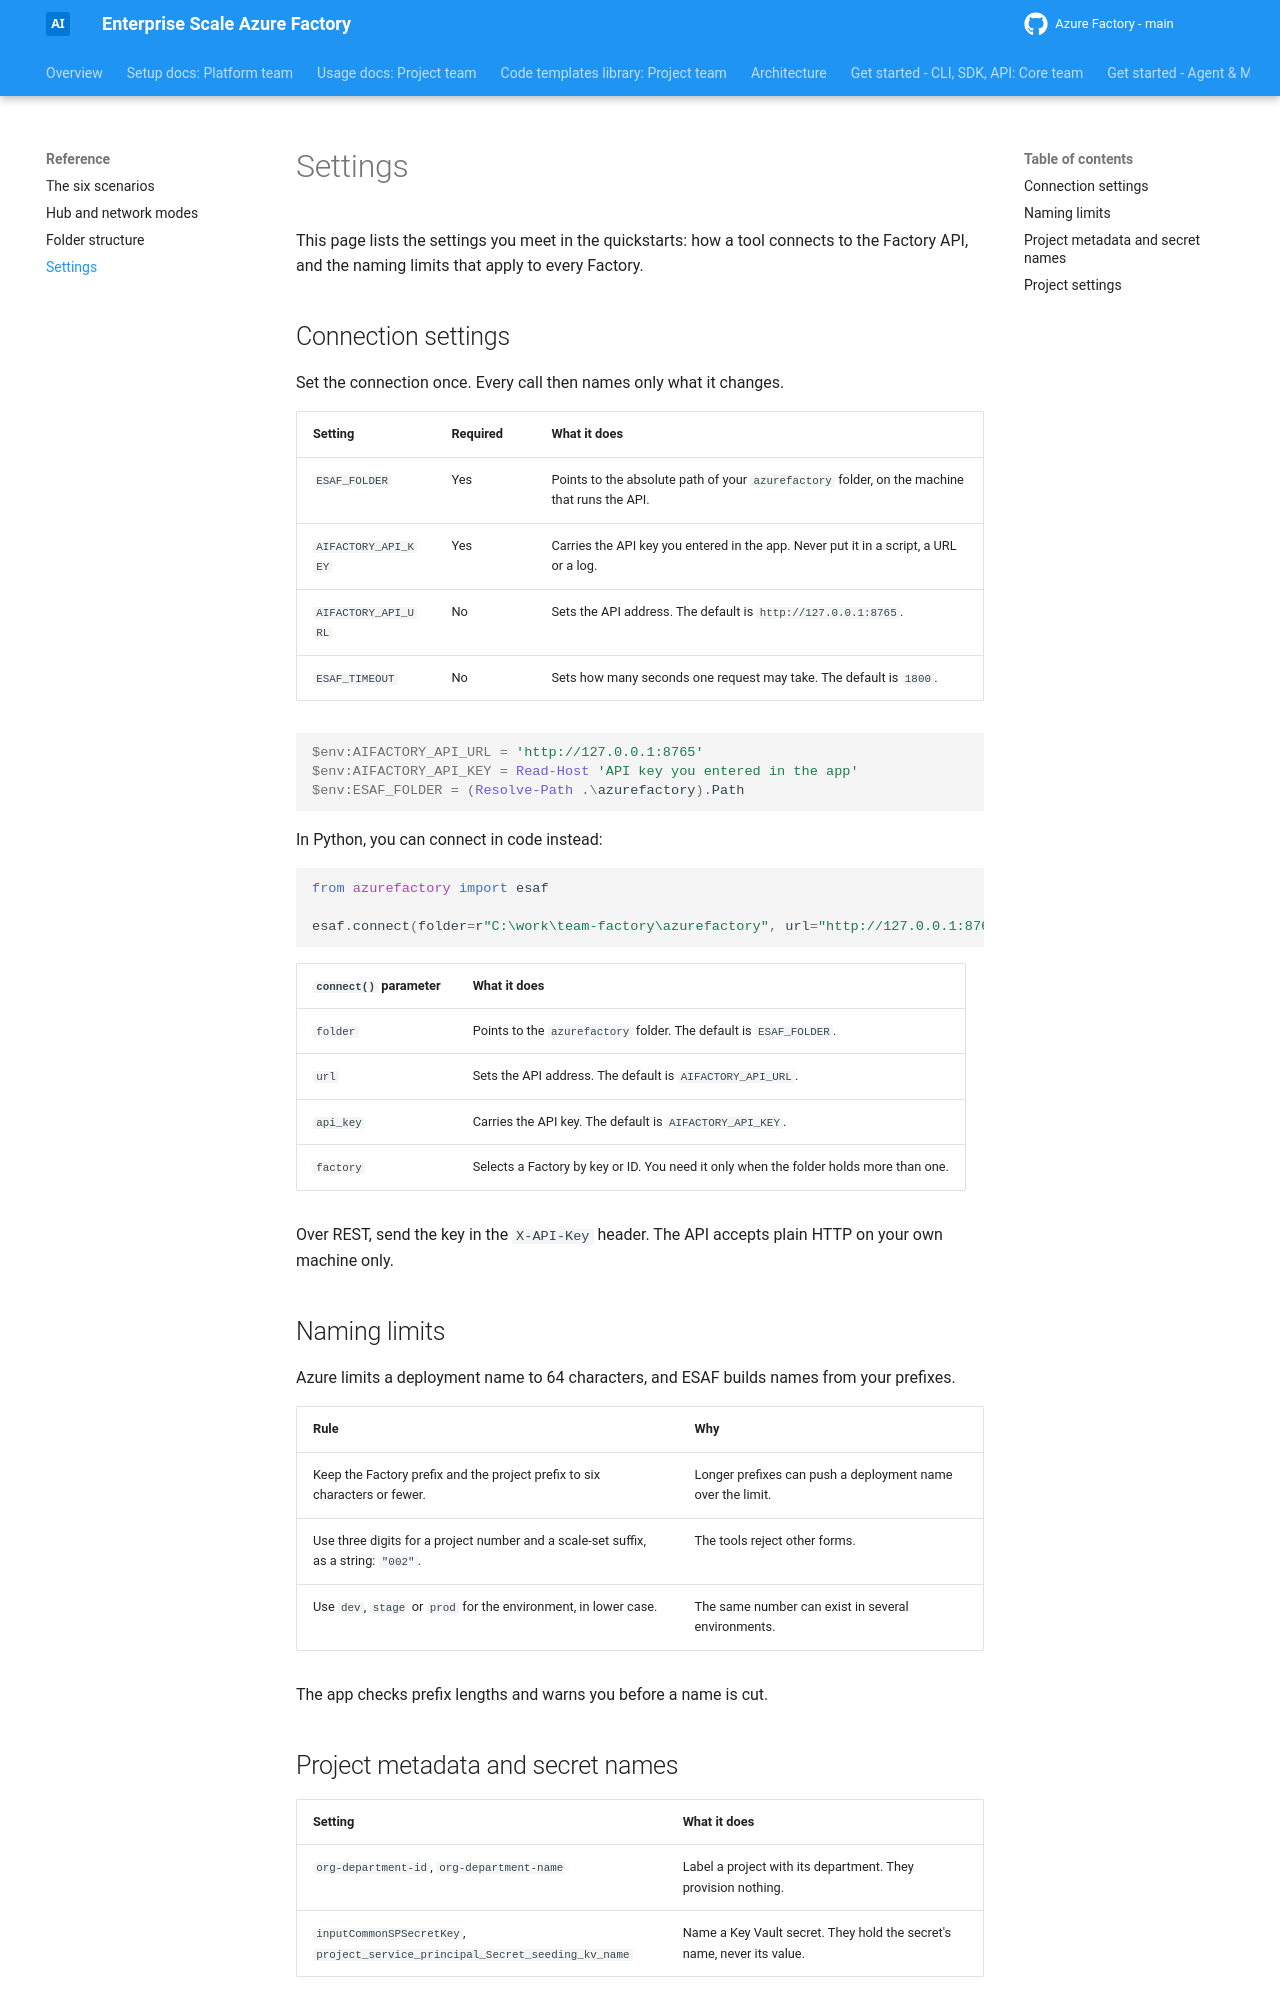

repository: jostrm/azure-enterprise-scale-ml · page: reference/settings/index.html · generator: mkdocs

[Docs](../README.md) › Reference

# Settings

This page lists the settings you meet in the quickstarts: how a tool connects to the Factory API, and the
naming limits that apply to every Factory.

## Connection settings

Set the connection once. Every call then names only what it changes.

| Setting | Required | What it does |
|---|---|---|
| `ESAF_FOLDER` | Yes | Points to the absolute path of your `azurefactory` folder, on the machine that runs the API. |
| `AIFACTORY_API_KEY` | Yes | Carries the API key you entered in the app. Never put it in a script, a URL or a log. |
| `AIFACTORY_API_URL` | No | Sets the API address. The default is `http://127.0.0.1:8765`. |
| `ESAF_TIMEOUT` | No | Sets how many seconds one request may take. The default is `1800`. |

```powershell
$env:AIFACTORY_API_URL = 'http://127.0.0.1:8765'
$env:AIFACTORY_API_KEY = Read-Host 'API key you entered in the app'
$env:ESAF_FOLDER = (Resolve-Path .\azurefactory).Path
```

In Python, you can connect in code instead:

```python
from azurefactory import esaf

esaf.connect(folder=r"C:\work\team-factory\azurefactory", url="http://127.0.0.1:8765", factory="acme-ai")
```

| `connect()` parameter | What it does |
|---|---|
| `folder` | Points to the `azurefactory` folder. The default is `ESAF_FOLDER`. |
| `url` | Sets the API address. The default is `AIFACTORY_API_URL`. |
| `api_key` | Carries the API key. The default is `AIFACTORY_API_KEY`. |
| `factory` | Selects a Factory by key or ID. You need it only when the folder holds more than one. |

Over REST, send the key in the `X-API-Key` header. The API accepts plain HTTP on your own machine only.

## Naming limits

Azure limits a deployment name to 64 characters, and ESAF builds names from your prefixes.

| Rule | Why |
|---|---|
| Keep the Factory prefix and the project prefix to six characters or fewer. | Longer prefixes can push a deployment name over the limit. |
| Use three digits for a project number and a scale-set suffix, as a string: `"002"`. | The tools reject other forms. |
| Use `dev`, `stage` or `prod` for the environment, in lower case. | The same number can exist in several environments. |

The app checks prefix lengths and warns you before a name is cut.
